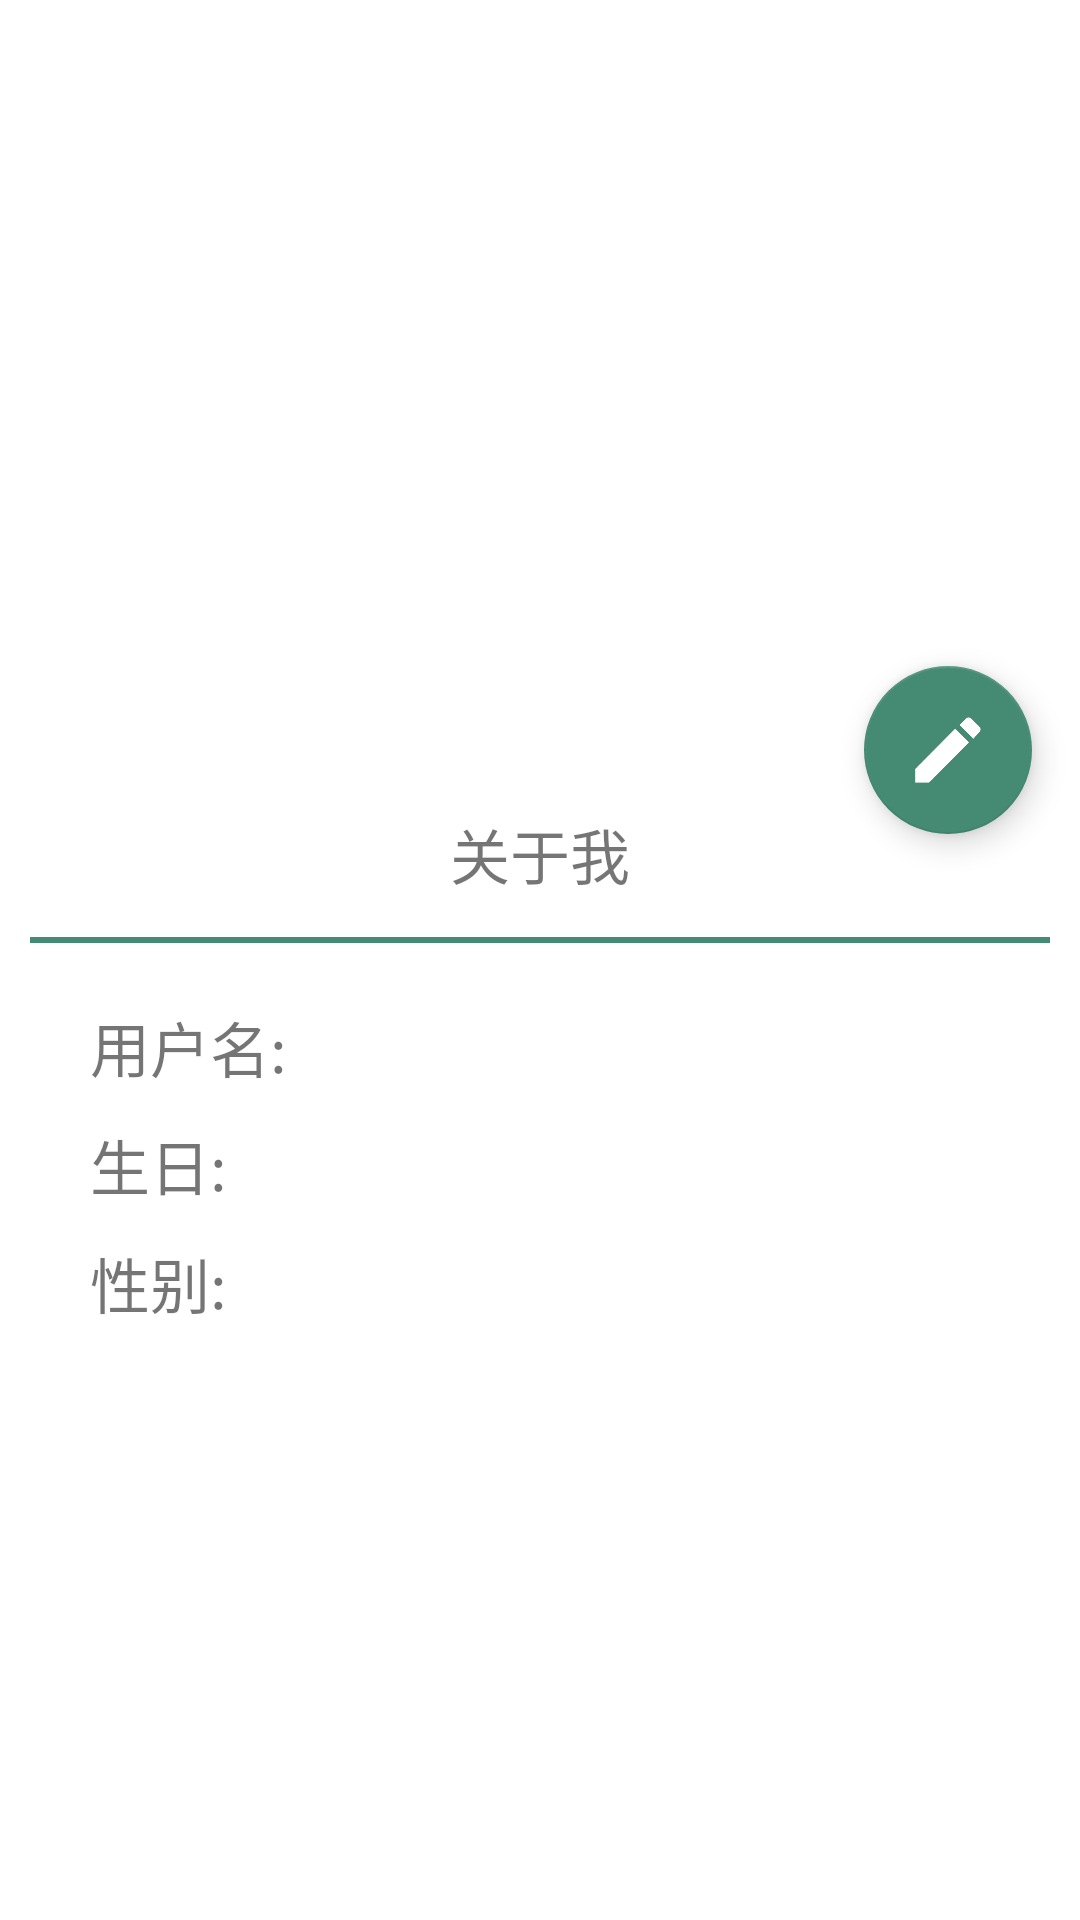

Layout XML and referenced resources for this Android screen:
<!-- AndroidManifest.xml: activity theme UserTheme -->
<!-- res/layout/activity_user.xml -->
<?xml version="1.0" encoding="utf-8"?>
<android.support.design.widget.CoordinatorLayout
    xmlns:android="http://schemas.android.com/apk/res/android"
    xmlns:app="http://schemas.android.com/apk/res-auto"
    android:layout_width="match_parent"
    android:layout_height="match_parent"
    android:fitsSystemWindows="true"
    >

    <android.support.design.widget.AppBarLayout
        android:id="@+id/appBar"
        android:layout_width="match_parent"
        android:layout_height="250dp"
        android:fitsSystemWindows="true"
        >

        <android.support.design.widget.CollapsingToolbarLayout
            android:id="@+id/collapsing_toolbar_layout"
            android:layout_width="match_parent"
            android:layout_height="match_parent"
            app:contentScrim="?attr/colorPrimary"
            app:layout_scrollFlags="scroll|exitUntilCollapsed"
            android:fitsSystemWindows="true"
            app:titleEnabled="false"
            >
            <ImageView
                android:id="@+id/user_headShot"
                android:layout_width="match_parent"
                android:layout_height="match_parent"
                android:scaleType="centerCrop"
                app:layout_collapseMode="parallax"
                android:fitsSystemWindows="true"
                />

            <android.support.v7.widget.Toolbar
                android:id="@+id/toolbar_user"
                android:layout_width="match_parent"
                android:layout_height="?attr/actionBarSize"
                app:layout_collapseMode="pin"
                >

                <TextView
                    android:id="@+id/header"
                    android:layout_width="wrap_content"
                    android:layout_height="wrap_content"
                    android:gravity="center_horizontal"
                    android:textSize="20sp"
                    android:text="我的厨房"
                    android:visibility="gone"
                    />

            </android.support.v7.widget.Toolbar>

        </android.support.design.widget.CollapsingToolbarLayout>
    </android.support.design.widget.AppBarLayout>

    <android.support.design.widget.FloatingActionButton
        android:id="@+id/fab_edit_information"
        android:layout_width="wrap_content"
        android:layout_height="wrap_content"
        android:layout_margin="16dp"
        android:src="@drawable/edit"
        app:layout_anchor="@id/appBar"
        app:layout_anchorGravity="bottom|end"
        />

    <LinearLayout
        android:layout_width="match_parent"
        android:layout_height="wrap_content"
        android:orientation="vertical"
        app:layout_behavior="@string/appbar_scrolling_view_behavior"
        android:layout_marginLeft="10dp"
        android:layout_marginRight="10dp"
        android:layout_marginTop="10dp"
        >

        <TextView
            android:id="@+id/tab_create"
            android:layout_width="match_parent"
            android:layout_height="wrap_content"
            android:layout_marginTop="10dp"
            android:paddingBottom="15dp"
            android:textSize="20sp"
            android:textAlignment="center"
            android:layout_weight="1"
            android:text="关于我"
            android:background="@drawable/tab_border"
            />

        <LinearLayout
            android:layout_width="match_parent"
            android:layout_height="wrap_content"
            android:orientation="vertical"
            android:layout_marginLeft="20dp"
            android:layout_marginRight="20dp"
            android:layout_marginTop="10dp"
            >

            <LinearLayout
                android:orientation="horizontal"
                android:layout_width="match_parent"
                android:layout_marginTop="10dp"
                android:layout_height="wrap_content">

                <TextView
                    android:textSize="20sp"
                    android:layout_marginRight="20dp"
                    android:layout_width="wrap_content"
                    android:layout_height="wrap_content"
                    android:text="用户名:"
                    />

                <TextView
                    android:id="@+id/my_user_name"
                    android:layout_width="0dp"
                    android:layout_height="wrap_content"
                    android:layout_weight="1"
                    android:textSize="18sp"
                    android:textColor="#000"
                    android:textAlignment="textEnd"
                    android:gravity="end" />

            </LinearLayout>

            <LinearLayout
                android:orientation="horizontal"
                android:layout_width="match_parent"
                android:layout_marginTop="10dp"
                android:layout_height="wrap_content">

                <TextView
                    android:textSize="20sp"
                    android:layout_marginRight="20dp"
                    android:layout_width="wrap_content"
                    android:layout_height="wrap_content"
                    android:text="生日:"
                    />

                <TextView
                    android:id="@+id/my_birthday"
                    android:layout_width="0dp"
                    android:layout_height="wrap_content"
                    android:layout_weight="1"
                    android:textSize="18sp"
                    android:textColor="#000"
                    android:textAlignment="textEnd"
                    android:gravity="end"
                    />

            </LinearLayout>

            <LinearLayout
                android:orientation="horizontal"
                android:layout_width="match_parent"
                android:layout_marginTop="10dp"
                android:layout_height="wrap_content">

                <TextView
                    android:textSize="20sp"
                    android:layout_marginRight="20dp"
                    android:layout_width="wrap_content"
                    android:layout_height="wrap_content"
                    android:text="性别:"
                    />

                <TextView
                    android:id="@+id/my_gender"
                    android:layout_width="0dp"
                    android:layout_height="wrap_content"
                    android:layout_weight="1"
                    android:textSize="18sp"
                    android:textColor="#000"
                    android:textAlignment="textEnd"
                    android:gravity="end"
                    />

            </LinearLayout>

        </LinearLayout>



    </LinearLayout>

    <LinearLayout
        android:id="@+id/snack_bar"
        android:orientation="vertical"
        android:layout_width="0dp"
        android:layout_height="0dp"></LinearLayout>
</android.support.design.widget.CoordinatorLayout>
<!-- resources referenced by this layout -->
<resources>
  <!-- drawable edit: png bitmap (drawable, 3577 bytes) -->
  <!-- drawable tab_border (drawable) -->
  <?xml version="1.0" encoding="utf-8"?>
  <layer-list xmlns:android="http://schemas.android.com/apk/res/android">
      
      <item>
          <shape>
              <solid android:color="#458B74" />
          </shape>
      </item>
  
      <item
          android:bottom="2dp"
          >
          <shape>
              <solid android:color="@color/windowBackground" />
          </shape>
      </item>
  </layer-list>
  <style name="UserTheme" parent="BaseTheme">
  
      </style>
  <color name="windowBackground">#fff</color>
  <style name="BaseTheme" parent="AppTheme">
          <item name="colorPrimary">@color/colorPrimary</item>
          <item name="colorPrimaryDark">@color/colorPrimaryDark</item>
          <item name="colorAccent">@color/colorAccent</item>
          <item name="android:windowBackground">@color/windowBackground</item>
      </style>
  <style name="AppTheme" parent="Theme.AppCompat.Light.NoActionBar">
          
          
          
          
      </style>
  <color name="colorPrimary">#ffffff</color>
  <color name="colorPrimaryDark">#000000</color>
  <color name="colorAccent">#458B74</color>
</resources>
